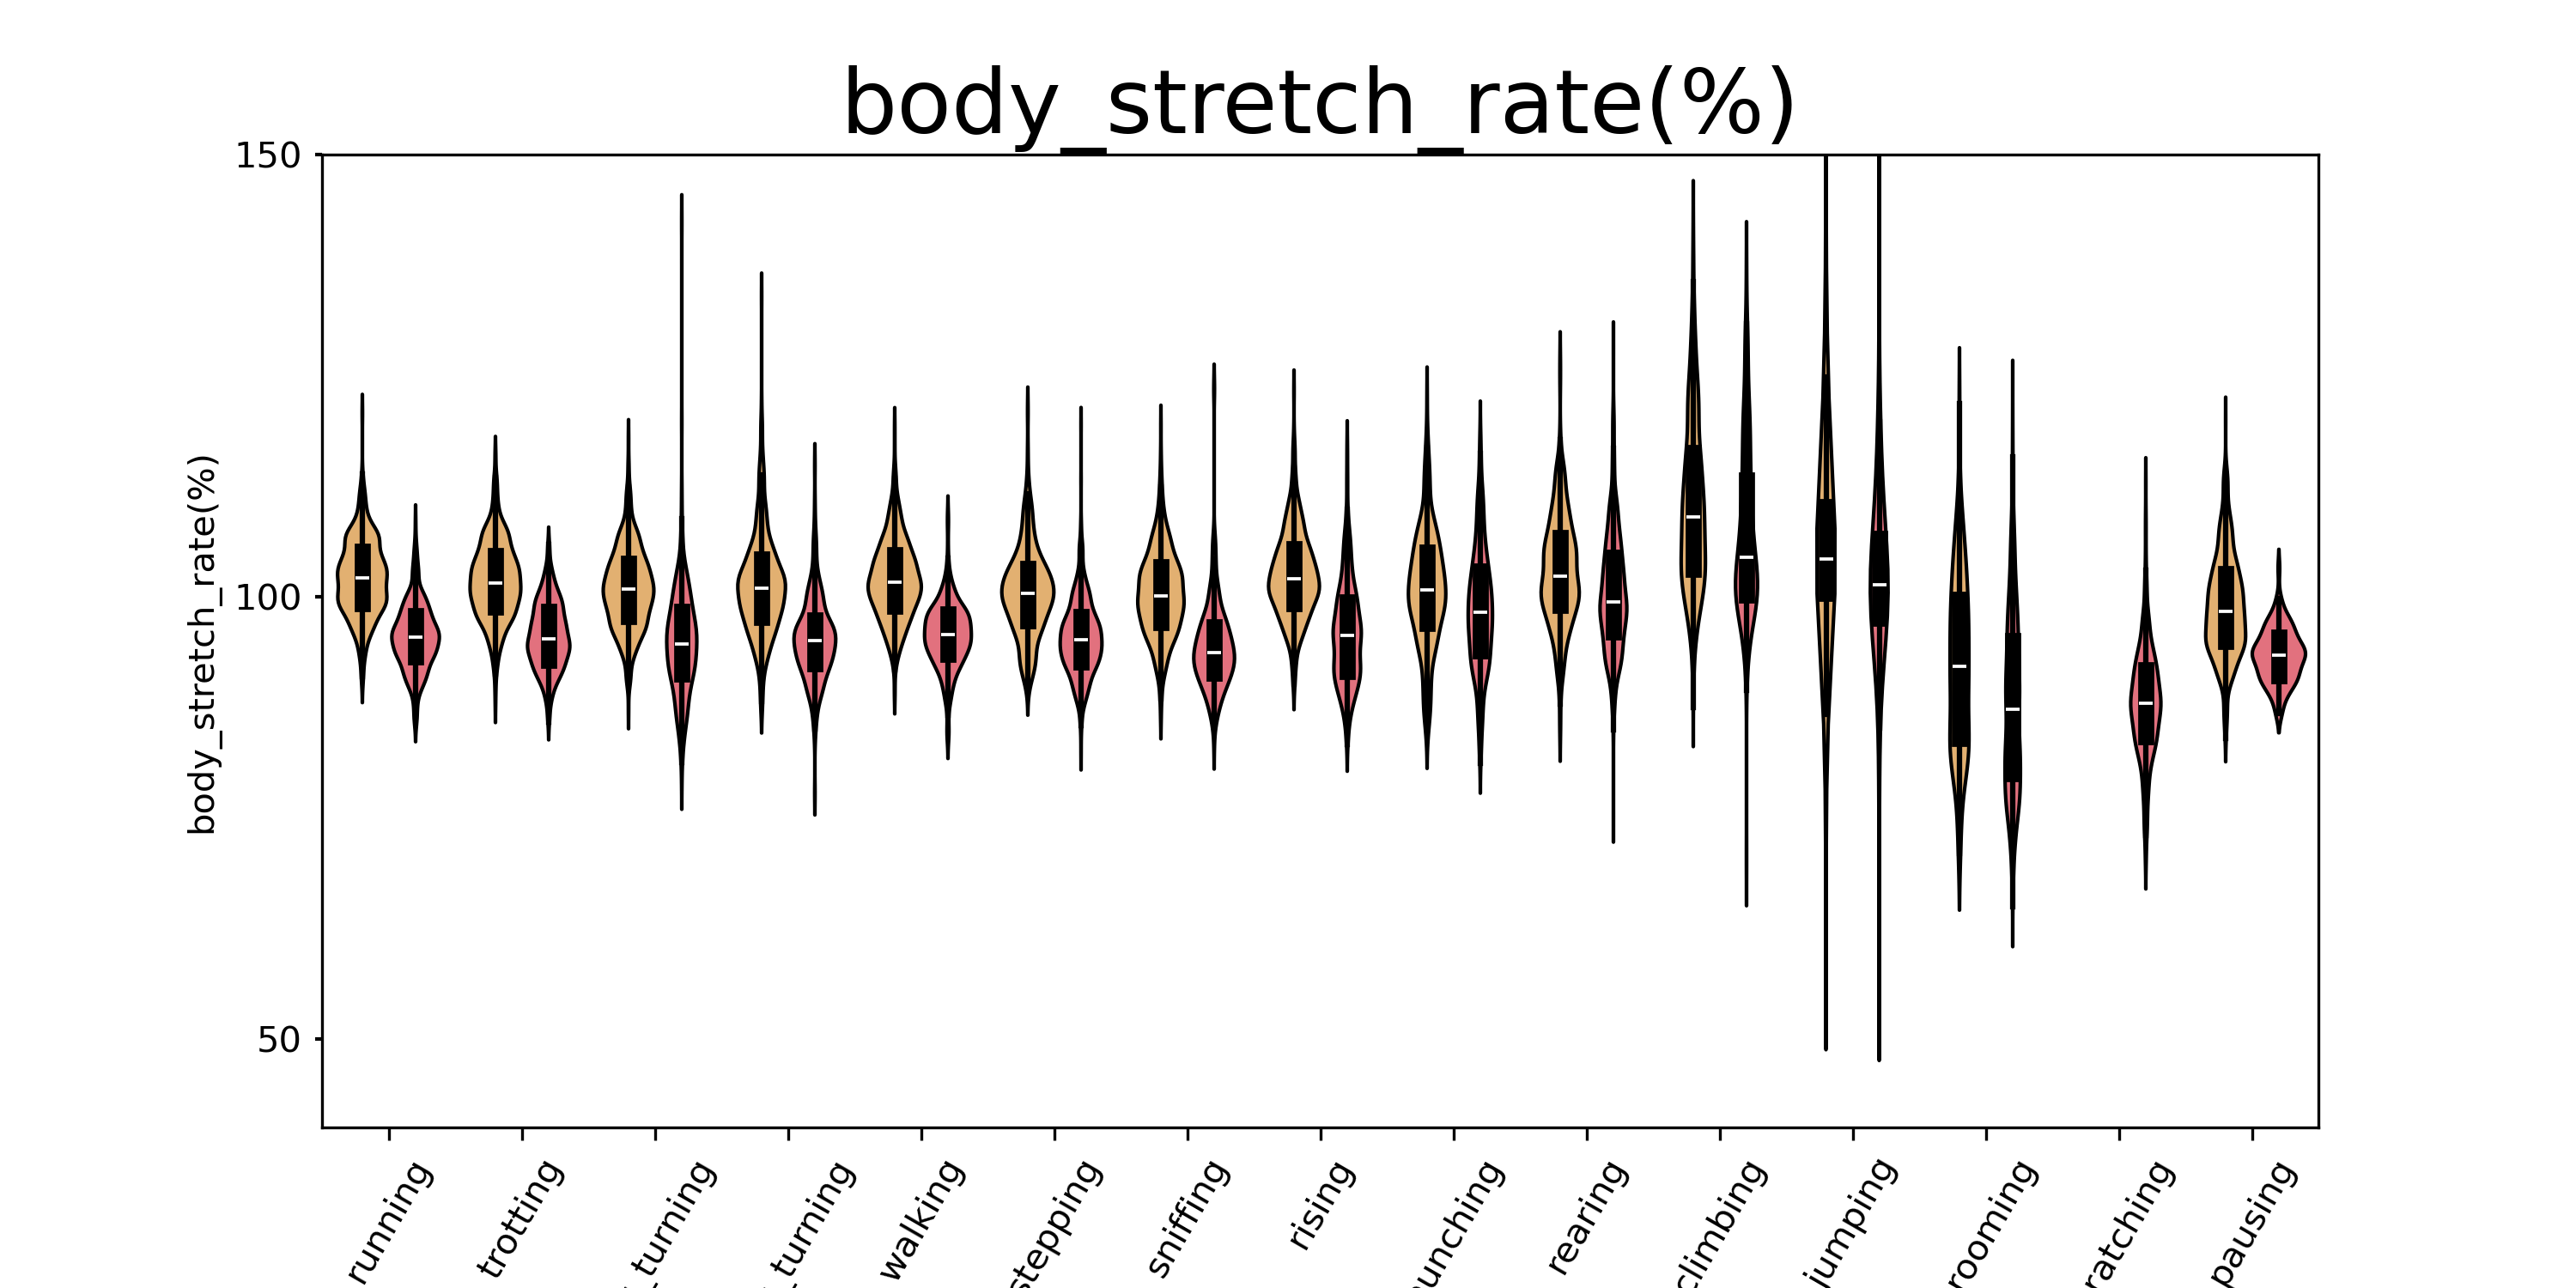

Data behind this chart, as committed beside it:
revised_movement_label, group, body_stretch_rate
running, Morning_Light-on, 96.66
running, Morning_Light-on, 97.09
running, Stress_Light-on, 93.43
running, Morning_Light-on, 106
running, Stress_Light-on, 100.8
running, Morning_Light-on, 100.4
running, Stress_Light-on, 104.7
running, Morning_Light-on, 99.73
running, Morning_Light-on, 113.9
running, Morning_Light-on, 97.99
running, Morning_Light-on, 104.9
running, Stress_Light-on, 96.79
running, Stress_Light-on, 95.2
running, Stress_Light-on, 95.22
running, Morning_Light-on, 110.1
running, Morning_Light-on, 104.6
running, Morning_Light-on, 111.5
running, Stress_Light-on, 96.33
running, Morning_Light-on, 96.1
running, Stress_Light-on, 96.65
running, Morning_Light-on, 109.7
running, Morning_Light-on, 106.8
running, Morning_Light-on, 104.3
running, Stress_Light-on, 93.6
running, Stress_Light-on, 96.95
running, Morning_Light-on, 97.98
running, Morning_Light-on, 107.4
running, Morning_Light-on, 102.2
running, Morning_Light-on, 104.4
running, Morning_Light-on, 101.2
running, Stress_Light-on, 102.2
running, Morning_Light-on, 96.34
running, Morning_Light-on, 97.47
running, Stress_Light-on, 94.74
running, Stress_Light-on, 102.2
running, Morning_Light-on, 96.83
running, Morning_Light-on, 101.3
running, Morning_Light-on, 103.4
running, Morning_Light-on, 102.6
running, Morning_Light-on, 103.5
running, Morning_Light-on, 104.1
running, Stress_Light-on, 94.89
running, Stress_Light-on, 97.43
running, Morning_Light-on, 101.6
running, Morning_Light-on, 108.3
running, Stress_Light-on, 93.1
running, Stress_Light-on, 88.95
running, Morning_Light-on, 93.16
running, Morning_Light-on, 104.2
running, Stress_Light-on, 87.68
running, Morning_Light-on, 96.25
running, Stress_Light-on, 92.46
running, Stress_Light-on, 95.78
running, Stress_Light-on, 90.5
running, Stress_Light-on, 98.64
running, Morning_Light-on, 107.1
running, Morning_Light-on, 104.6
running, Morning_Light-on, 100.4
running, Stress_Light-on, 99.55
running, Morning_Light-on, 110.4
... 29,940 more rows
